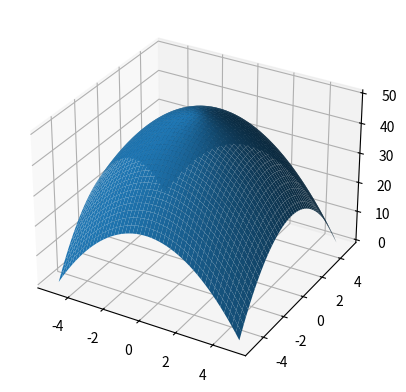

Source code (Python):
import numpy as np
import matplotlib.pyplot as plt

N = 50
nilai_x = np.linspace(-5, 5, N)
nilai_y = np.linspace(-5, 5, N)


def function_z (x, y): 
    z = 50 - (x**2 + y**2)
    return z

x, y = np.meshgrid(nilai_x, nilai_y)
z = function_z(x, y)
print(z)


ax = plt.axes(projection = '3d')
ax.plot_surface(x, y, z)
# ax.plot_wireframe(x, y, z)
plt.show()